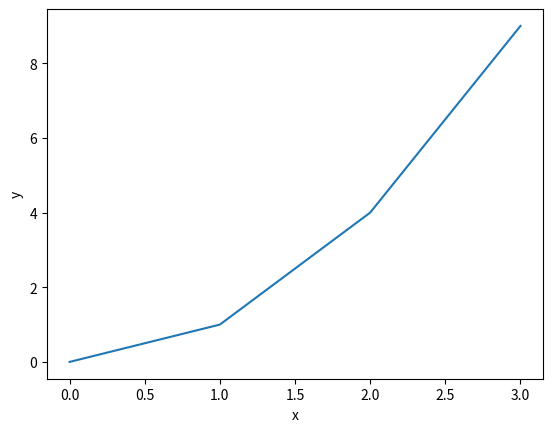

Write the Python code that produced this figure.
import matplotlib.pyplot as plot;
def main():
    plot.plot([0,1,4,9]);
    plot.xlabel("x");
    plot.ylabel("y");
    plot.show();
    return;
if __name__ == "__main__":
    main();
"""with ressource.request() as req:
        Analytics.addWaitsAtPoint(enviroment.now,waitingCustomers());
        Analytics.addAverageQueueLengthAtPoint(enviroment.now,waitingCustomers()/ressource.capacity);
        yield req;
        Analytics.addWaittimePerCustomer(kundenNummer,enviroment.now-inSystem);
        Analytics.addAverageQueueLengthAtPoint(enviroment.now,waitingCustomers()/ressource.capacity);
        tiere=1;
        for i in range(4):
            if lcg.nextBool(0.5):
                tiere+=1;
                #Binominalverteilte Inkrementierung: Zwischen +0 und +4.
        bezahlzeit=tiere*Tr+lcg.nextTransformed(inverseCDFPareto);
        print("Kunde %i wird %f Minuten für das Bezahlen brauchen"%(kundenNummer,bezahlzeit));
        yield enviroment.timeout(bezahlzeit);
    Analytics.addTotaltimePerCustomer(kundenNummer,enviroment.now-inSystem);
    ressource.capacity=ressource.capacity-1;"""